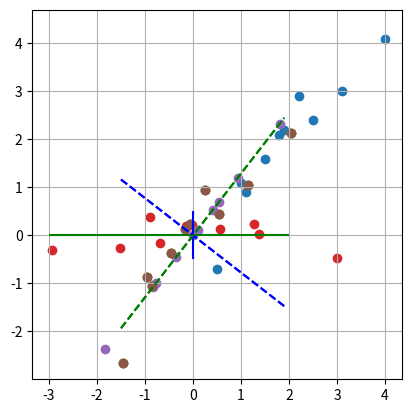

Write the Python code that produced this figure.
# -*- coding: utf-8 -*-
"""
Editor de Spyder

Este es un archivo temporal
"""

import numpy as np
import matplotlib.pyplot as plt
#%%  datos originales 
data= np.array([[2.5,2.4],
                [.5,-.7],
                [2.2,2.9],
                [1.9,2.2],
                [3.1,3.0],
                [1.8,2.1],
                [1.0,1.1],
                [1.5,1.6],
                [1.1,0.9],
                [4.0,4.1]])
plt.scatter(data[:,0],data[:,1])
plt.grid()
plt.show()

#%%
medias=data.mean(axis=0)
data_m=data-medias
plt.scatter(data_m[:,0],data_m[:,1])
plt.grid()
plt.show()
#paso 1 
data_cov=np.cov(data_m.transpose())  #transpose es porque quieres sacar varianza de las columnas 

#%% paso 2 y paso 3 Calcular vectores y valores propios 
w,v=np.linalg.eig(data_cov)
#%% dibujar los vectores propios como direcciones 
x=np.arange(-1.5,2,.1)
plt.scatter(data_m[:,0],data_m[:,1])
plt.plot(x,(v[1,0])/v[0,0]*x,'b--')
plt.plot(x,(v[1,1]/v[0,1])*x,'g--')
plt.axis('square')
plt.show()

#vector propio  v1,v2 son la base de los espacios vectoriales 
#%% paso 4
M_trans=v[:,[1,0]]
componentes= w[[1,0]]

data_new=np.array(np.matrix(data_m)*np.matrix(M_trans))

plt.scatter(data_new[:,0],data_new[:,1])
plt.hlines(0,-3,2,'g')
plt.vlines(0,-.5,.5,'b')

#%%
componentes= w[1]
M_trans=v[:,[1]]
M_trans=np.reshape(M_trans,[2,1])
data_new=np.matrix(data_m)*np.matrix(M_trans)

data_r=np.array(np.matrix(data_new)*np.matrix(M_trans.transpose()))

plt.scatter(data_r[:,0],data_r[:,1])
plt.grid()
plt.show()
x=np.arange(-1.5,2,.1)
plt.scatter(data_m[:,0],data_m[:,1])
plt.plot(x,(v[1,0])/v[0,0]*x,'b--')
plt.plot(x,(v[1,1]/v[0,1])*x,'g--')
plt.axis('square')
plt.show()
